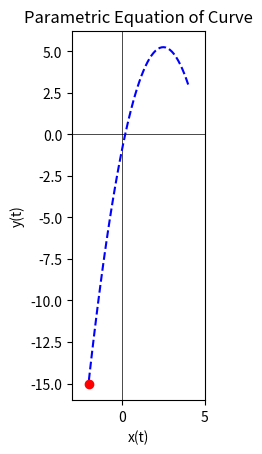

The matplotlib source for this figure: (Note: this script raises an exception after producing the figure.)
import numpy as np
import matplotlib.pyplot as plt
from matplotlib.animation import FuncAnimation

# 1. Parameter values (like "time")
t = np.linspace(0, 3, 50) 

# 2. Parametric equations for the curve. Change the equations for x(t) and y(t) based on question
x = 4 - 2*t  # x(t)
y = 3 + 6*t - 4*t**2  # y(t)

# 3. Set up the figure and axes
fig, ax = plt.subplots()
ax.set_aspect("equal", "box")

# Draw x- and y-axis lines for reference
ax.axhline(0, color="black", linewidth=0.5)
ax.axvline(0, color="black", linewidth=0.5)

ax.set_xlabel("x(t)")
ax.set_ylabel("y(t)")
ax.set_title("Parametric Equation of Curve")

# Fix the view 
ax.set_xlim([x.min() - 1, x.max() + 1])
ax.set_ylim([y.min() - 1, y.max()+ 1])

# 4. Create:
(line,) = ax.plot([], [], "b--")  # path being drawn
(point,) = ax.plot([], [], "ro")  # moving point

# 5. Animation 
def update(frame):
    # Showing the path
    line.set_data(x[:frame + 1], y[:frame + 1])

    # Moving the red dot to the current point
    x_pos = x[frame]
    y_pos = y[frame]
    point.set_data([x_pos], [y_pos]) 

    return line, point

# 6. Create the animation
ani = FuncAnimation(
    fig,
    update,
    frames=len(t),
    interval=50,
    blit=True
)

ani.save("parametric_animation.mp4") # Save the animation as a .gif or .mp4 file using whatever name you want. 

plt.show()

